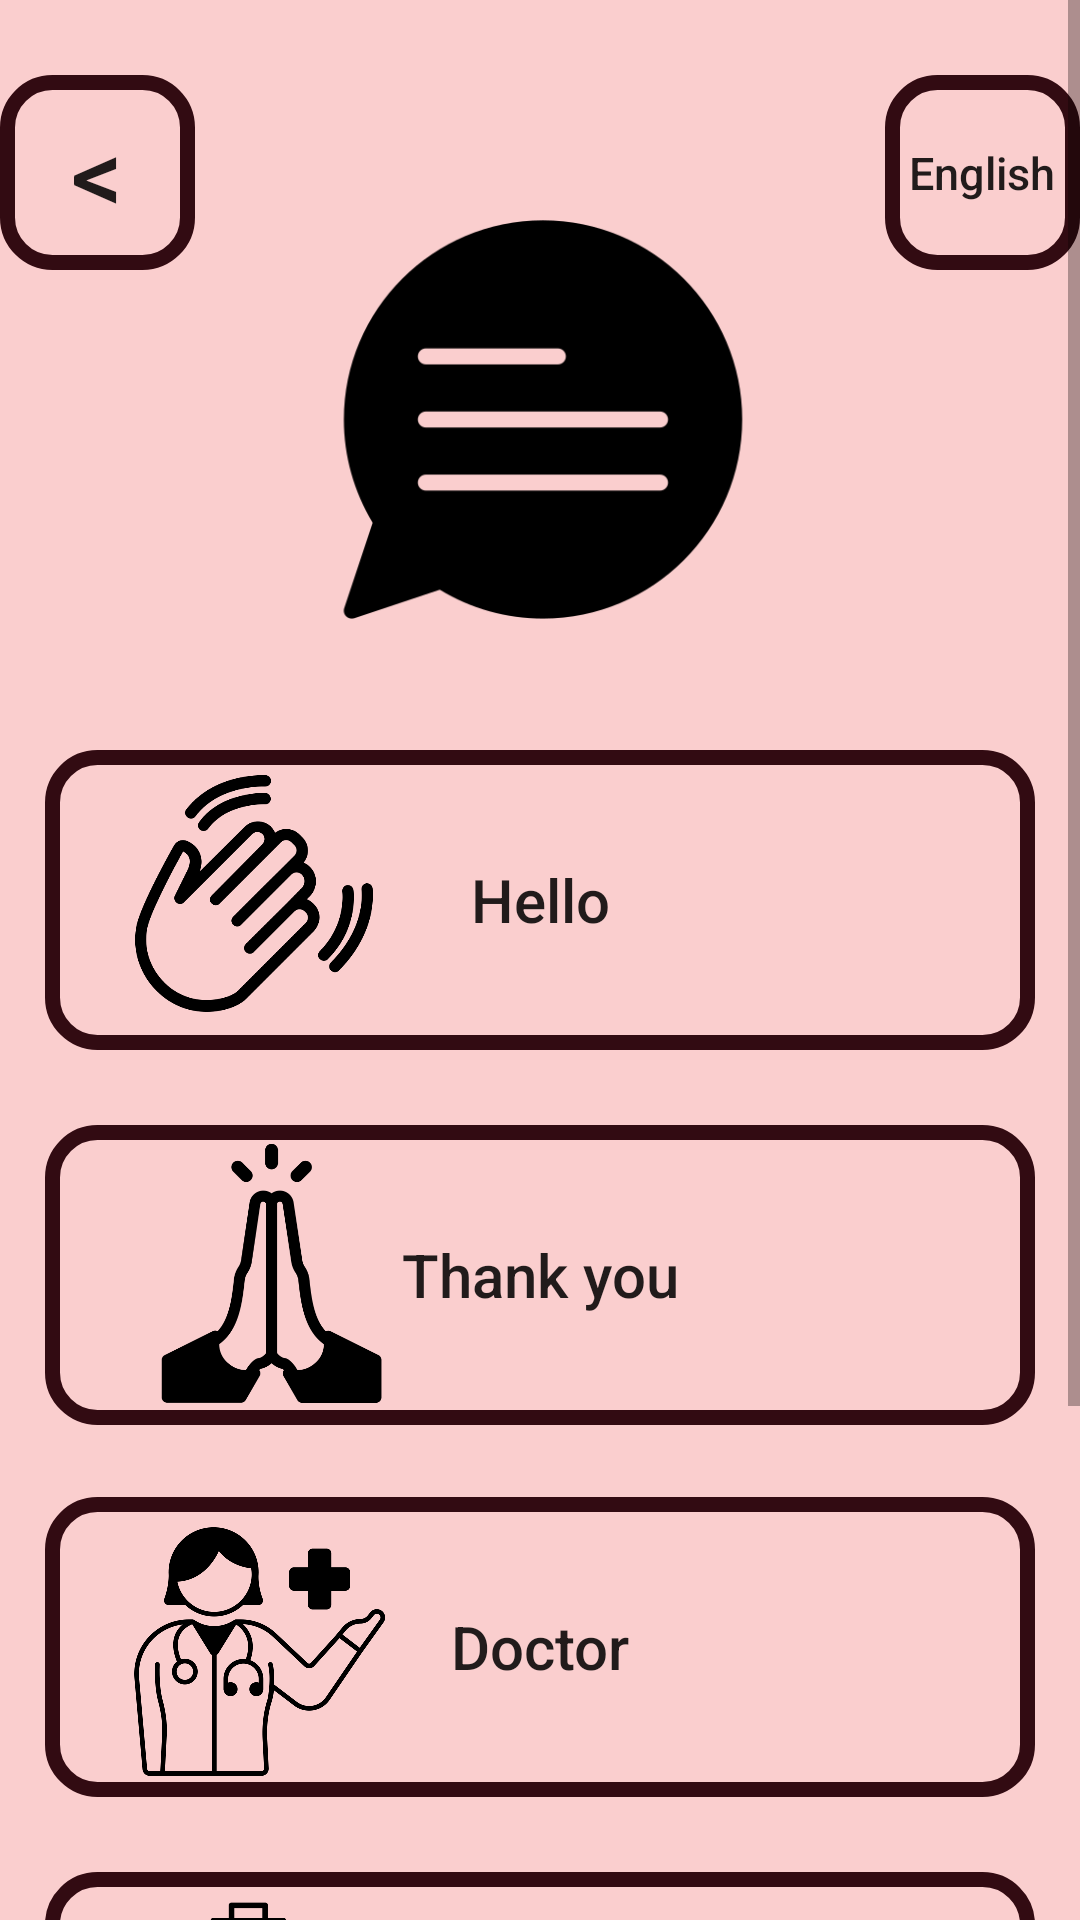

Android layout source for this screen:
<!-- AndroidManifest.xml: application theme Theme.Medtalk -->
<!-- res/layout/activity_talk.xml -->
<?xml version="1.0" encoding="utf-8"?>
<ScrollView xmlns:android="http://schemas.android.com/apk/res/android"
    xmlns:app="http://schemas.android.com/apk/res-auto"
    xmlns:tools="http://schemas.android.com/tools"
    android:layout_width="match_parent"
    android:layout_height="match_parent"
    android:fillViewport="true"
    tools:context=".TalkActivity">

    <androidx.constraintlayout.widget.ConstraintLayout
        android:layout_width="match_parent"
        android:layout_height="wrap_content"
        android:paddingTop="25dp"
        android:paddingBottom="25dp">

        <androidx.constraintlayout.widget.ConstraintLayout
            android:id="@+id/menuLayout"
            android:layout_width="360dp"
            android:layout_height="200dp"
            app:layout_constraintEnd_toEndOf="parent"
            app:layout_constraintStart_toStartOf="parent"
            app:layout_constraintTop_toTopOf="parent">

            <androidx.appcompat.widget.AppCompatButton
                android:id="@+id/button_back"
                android:layout_width="65dp"
                android:layout_height="65dp"
                android:background="@drawable/custom_buttons"
                android:text="@string/backbutton"
                android:textSize="34sp"
                app:layout_constraintStart_toStartOf="parent"
                app:layout_constraintTop_toTopOf="parent" />

            <androidx.appcompat.widget.AppCompatButton
                android:id="@+id/button_language"
                android:layout_width="65dp"
                android:layout_height="65dp"
                android:background="@drawable/custom_buttons"
                android:text="@string/language"
                android:textAllCaps="false"
                android:textSize="15sp"
                app:layout_constraintEnd_toEndOf="parent"
                app:layout_constraintTop_toTopOf="parent" />

            <ImageView
                android:id="@+id/image_title"
                android:layout_width="150dp"
                android:layout_height="150dp"
                android:layout_marginTop="40dp"
                app:layout_constraintEnd_toEndOf="parent"
                app:layout_constraintStart_toStartOf="parent"
                app:layout_constraintTop_toTopOf="parent"
                app:srcCompat="@drawable/phrases" />

        </androidx.constraintlayout.widget.ConstraintLayout>

        <androidx.appcompat.widget.AppCompatButton
            android:background="@drawable/custom_buttons"
            android:textAllCaps="false"
            android:textSize="20sp"
            android:id="@+id/button_talk_1"
            android:layout_width="330dp"
            android:layout_height="100dp"
            android:layout_marginStart="15dp"
            android:layout_marginTop="25dp"
            android:text="@string/talk_1"
            app:layout_constraintStart_toStartOf="@+id/menuLayout"
            app:layout_constraintTop_toBottomOf="@id/menuLayout"
            tools:ignore="MissingConstraints" />

        <ImageView
            android:id="@+id/image_doctor"
            android:layout_width="100dp"
            android:layout_height="100dp"
            app:layout_constraintEnd_toEndOf="@+id/button_talk_3"
            app:layout_constraintHorizontal_bias="0.086"
            app:layout_constraintStart_toStartOf="@+id/button_talk_3"
            app:layout_constraintTop_toTopOf="@+id/button_talk_3"
            app:srcCompat="@drawable/doctor" />

        <androidx.appcompat.widget.AppCompatButton
            android:background="@drawable/custom_buttons"
            android:textAllCaps="false"
            android:textSize="20sp"
            android:id="@+id/button_talk_2"
            android:layout_width="330dp"
            android:layout_height="100dp"
            android:layout_marginTop="25dp"
            android:text="@string/talk_2"
            app:layout_constraintStart_toStartOf="@+id/button_talk_1"
            app:layout_constraintTop_toBottomOf="@+id/button_talk_1" />

        <ImageView
            android:id="@+id/image_hello"
            android:layout_width="100dp"
            android:layout_height="100dp"
            app:layout_constraintEnd_toEndOf="@+id/button_talk_1"
            app:layout_constraintHorizontal_bias="0.086"
            app:layout_constraintStart_toStartOf="@+id/button_talk_1"
            app:layout_constraintTop_toTopOf="@+id/button_talk_1"
            app:srcCompat="@drawable/hello" />

        <androidx.appcompat.widget.AppCompatButton
            android:id="@+id/button_talk_3"
            android:layout_width="330dp"
            android:layout_height="100dp"
            android:layout_marginTop="24dp"
            android:background="@drawable/custom_buttons"
            android:text="@string/talk_3"
            android:textAllCaps="false"
            android:textSize="20sp"
            app:layout_constraintStart_toStartOf="@id/button_talk_2"
            app:layout_constraintTop_toBottomOf="@+id/button_talk_2"
            tools:ignore="MissingConstraints" />

        <ImageView
            android:id="@+id/imageView3"
            android:layout_width="102dp"
            android:layout_height="92dp"
            android:layout_marginTop="4dp"
            app:layout_constraintEnd_toEndOf="@+id/button_talk_2"
            app:layout_constraintHorizontal_bias="0.086"
            app:layout_constraintStart_toStartOf="@+id/button_talk_2"
            app:layout_constraintTop_toTopOf="@+id/button_talk_2"
            app:srcCompat="@drawable/thank_you" />

        <androidx.appcompat.widget.AppCompatButton
            android:background="@drawable/custom_buttons"
            android:textAllCaps="false"
            android:textSize="20sp"
            android:id="@+id/button_talk_4"
            android:layout_width="330dp"
            android:layout_height="100dp"
            android:layout_marginTop="25dp"
            android:text="@string/talk_4"
            app:layout_constraintStart_toStartOf="@+id/button_talk_3"
            app:layout_constraintTop_toBottomOf="@+id/button_talk_3" />

        <ImageView
            android:id="@+id/imageView5"
            android:layout_width="100dp"
            android:layout_height="100dp"
            app:layout_constraintEnd_toEndOf="@+id/button_talk_5"
            app:layout_constraintHorizontal_bias="0.091"
            app:layout_constraintStart_toStartOf="@+id/button_talk_5"
            app:layout_constraintTop_toTopOf="@+id/button_talk_5"
            app:srcCompat="@drawable/insurance_card_removebg_preview" />

        <ImageView
            android:id="@+id/imageView4"
            android:layout_width="100dp"
            android:layout_height="100dp"
            app:layout_constraintEnd_toEndOf="@+id/button_talk_4"
            app:layout_constraintHorizontal_bias="0.086"
            app:layout_constraintStart_toStartOf="@+id/button_talk_4"
            app:layout_constraintTop_toTopOf="@+id/button_talk_4"
            app:srcCompat="@drawable/discharge" />

        <androidx.appcompat.widget.AppCompatButton
            android:background="@drawable/custom_buttons"
            android:textAllCaps="false"
            android:textSize="20sp"
            android:id="@+id/button_talk_5"
            android:layout_width="330dp"
            android:layout_height="100dp"
            android:layout_marginTop="25dp"
            android:text="@string/talk_5"
            app:layout_constraintStart_toStartOf="@+id/button_talk_4"
            app:layout_constraintTop_toBottomOf="@+id/button_talk_4" />

        <androidx.appcompat.widget.AppCompatButton
            android:id="@+id/button_talk_6"
            android:layout_width="330dp"
            android:layout_height="100dp"
            android:layout_marginTop="25dp"
            android:background="@drawable/custom_buttons"
            android:text="@string/button_6"
            android:textAllCaps="false"
            android:textSize="20sp"
            android:visibility="gone"
            app:layout_constraintStart_toStartOf="@id/button_talk_5"
            app:layout_constraintTop_toBottomOf="@id/button_talk_5"
            tools:visibility="gone" />

    </androidx.constraintlayout.widget.ConstraintLayout>
</ScrollView>
<!-- resources referenced by this layout -->
<resources>
  <!-- drawable custom_buttons (drawable) -->
  <?xml version="1.0" encoding="utf-8"?>
  <shape xmlns:android="http://schemas.android.com/apk/res/android"
      android:shape="rectangle">
      <corners android:radius="15dp" />
      <stroke android:width="5dp" android:color="@color/trim" />
  </shape>
  <!-- drawable discharge: png bitmap (drawable, 18675 bytes) -->
  <!-- drawable doctor: png bitmap (drawable, 52604 bytes) -->
  <!-- drawable hello: png bitmap (drawable, 23359 bytes) -->
  <!-- drawable insurance_card_removebg_preview: png bitmap (drawable, 18945 bytes) -->
  <!-- drawable phrases: png bitmap (drawable, 8851 bytes) -->
  <!-- drawable thank_you: png bitmap (drawable, 14143 bytes) -->
  <string name="backbutton" translatable="false">&lt;</string>
  <string name="button_6" translatable="false">Button 6</string>
  <string name="language">English</string>
  <string name="talk_1">Hello</string>
  <string name="talk_2">Thank you</string>
  <string name="talk_3">Doctor</string>
  <string name="talk_4">Discharge</string>
  <string name="talk_5">Insurance</string>
  <style name="Theme.Medtalk" parent="Theme.MaterialComponents.DayNight.DarkActionBar">
          
          <item name="colorPrimary">@color/background</item>
          <item name="colorPrimaryVariant">@color/background_night</item>
          <item name="colorOnPrimary">#000000</item>
          
  
  
          <item name="android:windowBackground">#FFFACECE</item>
  
  
          <item name="colorSecondary">@color/teal_200</item>
          <item name="colorSecondaryVariant">@color/teal_700</item>
          <item name="colorOnSecondary">@color/black</item>
          
          <item name="android:statusBarColor" tools:targetApi="l">?attr/colorPrimaryVariant</item>
          
      </style>
  <color name="trim">#320B12</color>
  <color name="background">#FACECE</color>
  <color name="background_night">#AF4E61</color>
  <color name="teal_200">#FF03DAC5</color>
  <color name="teal_700">#FF018786</color>
  <color name="black">#FF000000</color>
</resources>
